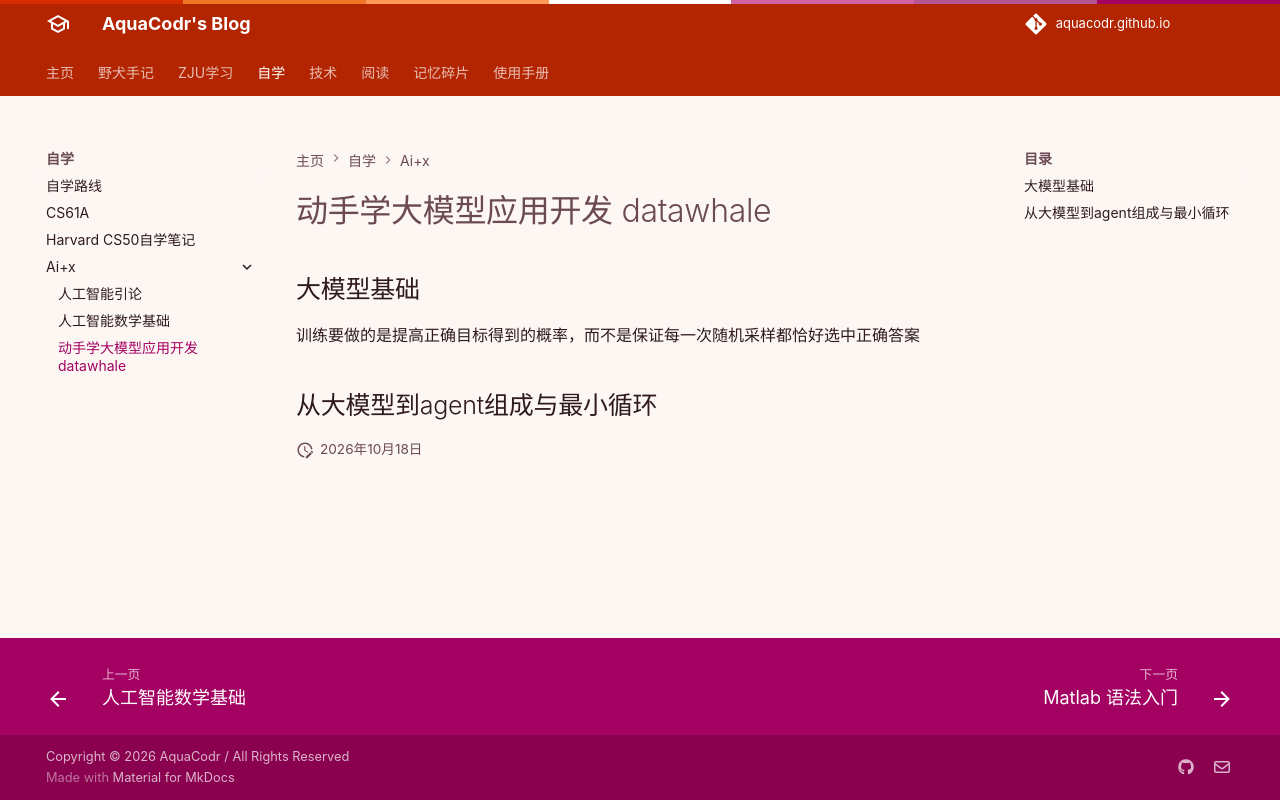

repository: AquaCodr/aquacodr.github.io · page: 自学/ai+x/动手学大模型应用开发 datawhale/index.html · generator: mkdocs

## 大模型基础

训练要做的是提高正确目标得到的概率，而不是保证每一次随机采样都恰好选中正确答案

## 从大模型到agent组成与最小循环
